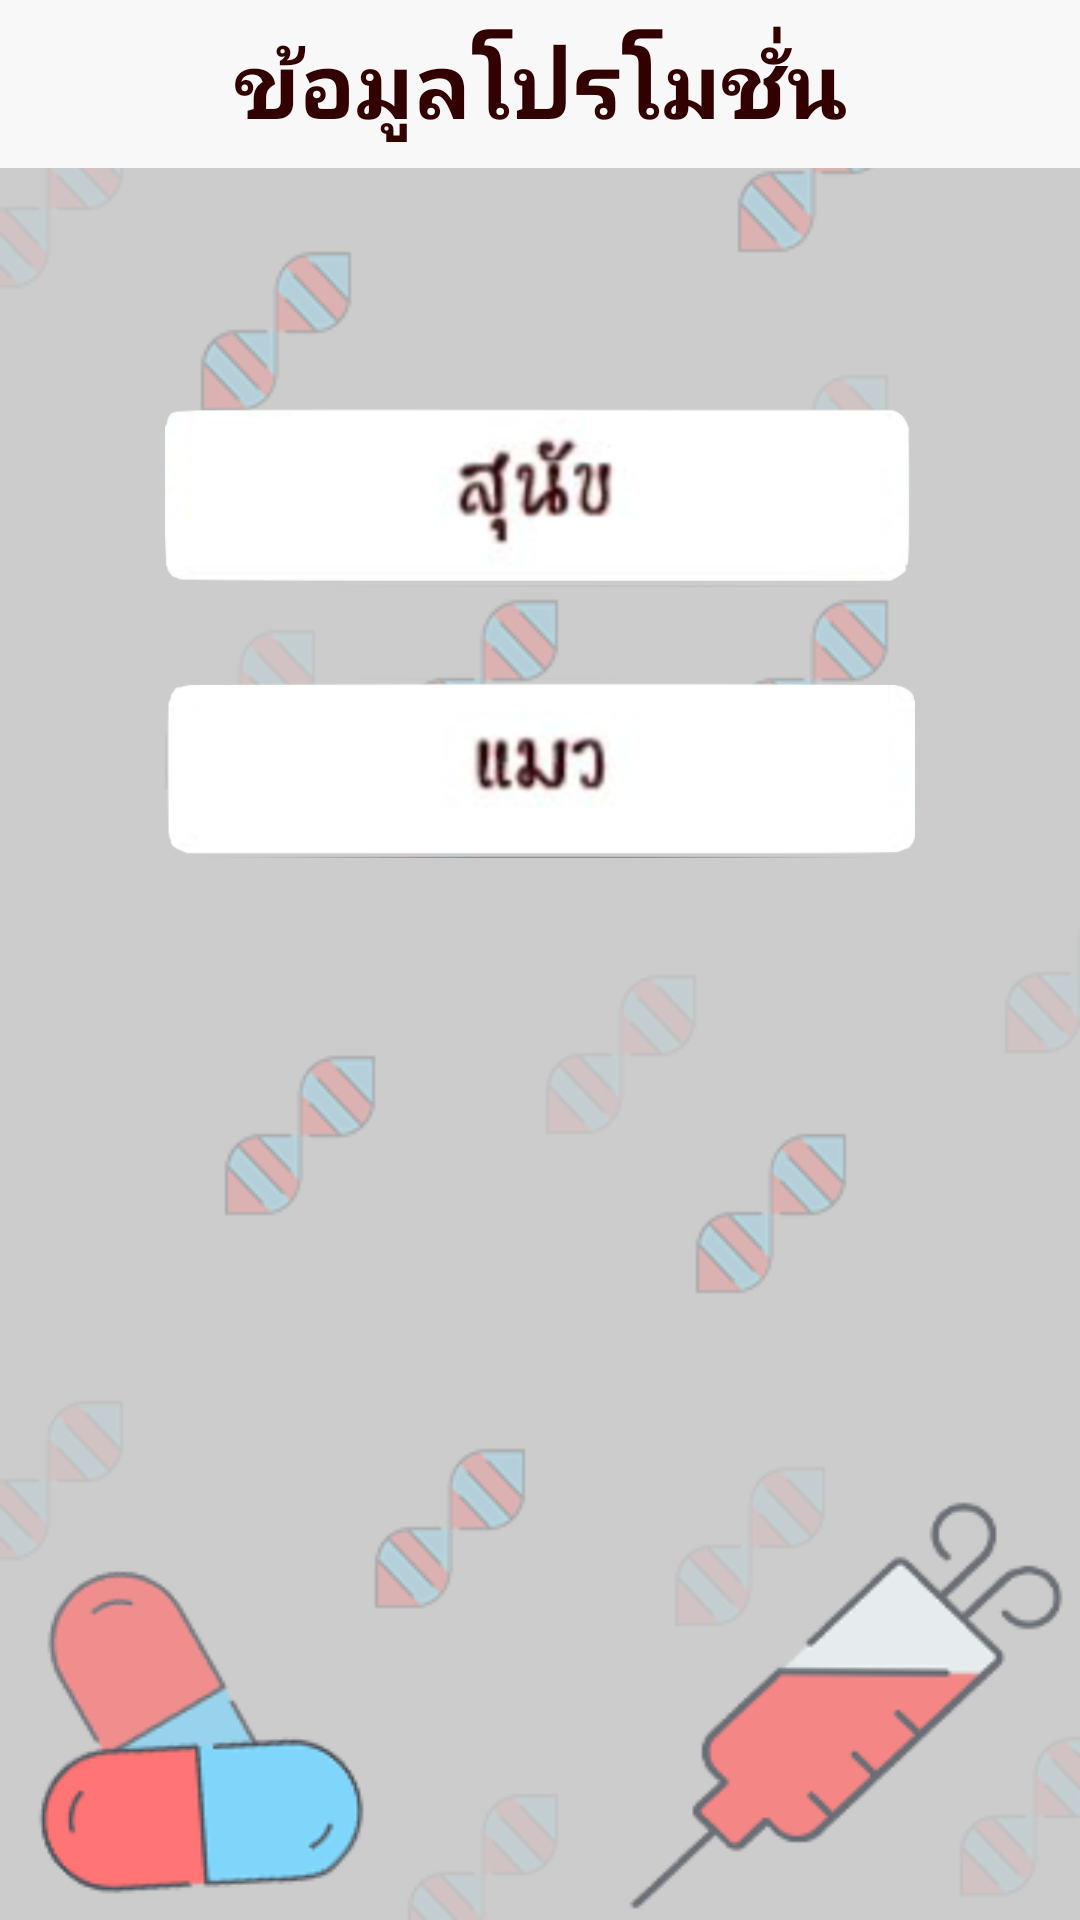

Produce the Android XML layout that renders to this screen, including the resource entries it uses.
<!-- AndroidManifest.xml: application theme AppTheme -->
<!-- res/layout/activity_vaccine.xml -->
<?xml version="1.0" encoding="utf-8"?>
<LinearLayout xmlns:android="http://schemas.android.com/apk/res/android"
    xmlns:app="http://schemas.android.com/apk/res-auto"
    android:orientation="vertical"
    android:layout_width="match_parent"
    android:background="@drawable/bg_vac"
    android:layout_height="match_parent">

    <android.support.v7.widget.Toolbar
        android:id="@+id/toolbar_vacc"
        android:layout_width="match_parent"
        android:layout_height="?attr/actionBarSize"
        android:background="@color/toolbar"
        android:theme="@style/AppTheme.AppBarOverlay_pink"
        app:popupTheme="@style/ThemeOverlay.AppCompat.Light">

        <TextView
            android:layout_width="wrap_content"
            android:layout_height="wrap_content"
            android:text="ข้อมูลโปรโมชั่น"
            android:textSize="@dimen/text_header"
            android:textColor="@color/black"
            android:textStyle="bold"
            android:fontFamily="@font/bangnampueng"
            style="@style/TextAppearance.AppCompat.Widget.ActionBar.Title"
            android:layout_gravity="center" />

    </android.support.v7.widget.Toolbar>

    <Button
        android:id="@+id/btnDog"
        android:layout_marginTop="80dp"
        android:layout_gravity="center"
        android:layout_width="250dp"
        android:layout_height="60dp"
        android:background="@drawable/button_dog"
        />

    <Button
        android:id="@+id/btnCat"
        android:layout_marginTop="30dp"
        android:layout_gravity="center"
        android:layout_width="250dp"
        android:layout_height="60dp"
        android:background="@drawable/buttton_cat"
        />


</LinearLayout>
<!-- resources referenced by this layout -->
<resources>
  <color name="black">#330000</color>
  <color name="toolbar">#f8f8f8</color>
  <dimen name="text_header">30dp</dimen>
  <!-- drawable bg_vac: png bitmap (drawable, 45983 bytes) -->
  <!-- drawable button_dog: png bitmap (drawable, 35135 bytes) -->
  <!-- drawable buttton_cat: png bitmap (drawable, 29068 bytes) -->
  <style name="AppTheme.AppBarOverlay_pink" parent="ThemeOverlay.AppCompat.Dark.ActionBar">
          <item name="colorControlNormal">@color/black</item>
      </style>
  <style name="AppTheme" parent="Theme.AppCompat.Light.NoActionBar">
          
          <item name="colorPrimary">@color/black</item>
          <item name="colorPrimaryDark">@color/black</item>
          <item name="colorAccent">@color/black</item>
      </style>
</resources>
